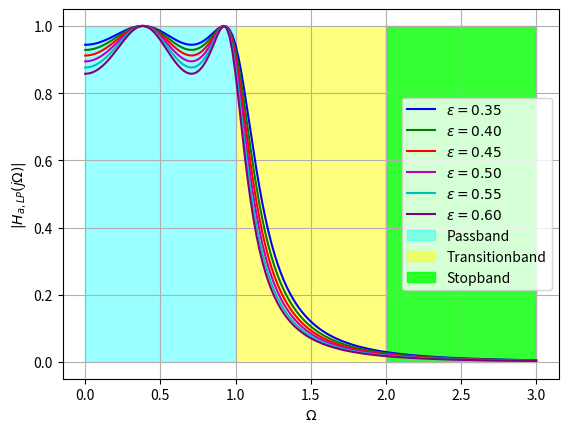

Write Python code to recreate this figure.
import numpy as np
import matplotlib.pyplot as plt

fig, ax = plt.subplots()
colors = ['b', 'g', 'r', 'm', 'c', 'purple', 'y']
for N in range(4, 5):  # N = 4
    for i, epsilon in enumerate(np.arange(0.35, 0.64, 0.05)):
        Omega = np.arange(0, 3.02, 0.02)
        H = 1 / np.sqrt(1 + epsilon**2 *((8*(Omega**4) - 8*(Omega**2) + 1))**2)
        ax.plot(Omega, H, color=colors[i], label=f'$\\epsilon = {epsilon:.2f}$')

passband = (Omega >= 0) & (Omega <= 1)
transitionband = (Omega >= 1) & (Omega <= 2)
stopband = (Omega >= 2) & (Omega <= 3)
ax.fill_between(Omega, 0, 1, where=passband, color='cyan', alpha=0.4, label='Passband')
ax.fill_between(Omega, 0, 1, where=transitionband, color='yellow', alpha=0.5, label='Transitionband')
ax.fill_between(Omega, 0, 1, where=stopband, color='#00FF00', alpha=0.8, label='Stopband')

plt.grid()
plt.xlabel(r'$\Omega$')
plt.ylabel(r'$|H_{a,LP}(j\Omega)|$')
# plt.text(1.25, 0.45, r'$\epsilon = 0.35$')
# plt.text(1.0, 0.3, r'$\epsilon = 0.6$')
plt.savefig('fig1.png')
plt.legend(loc='best')
plt.show()
